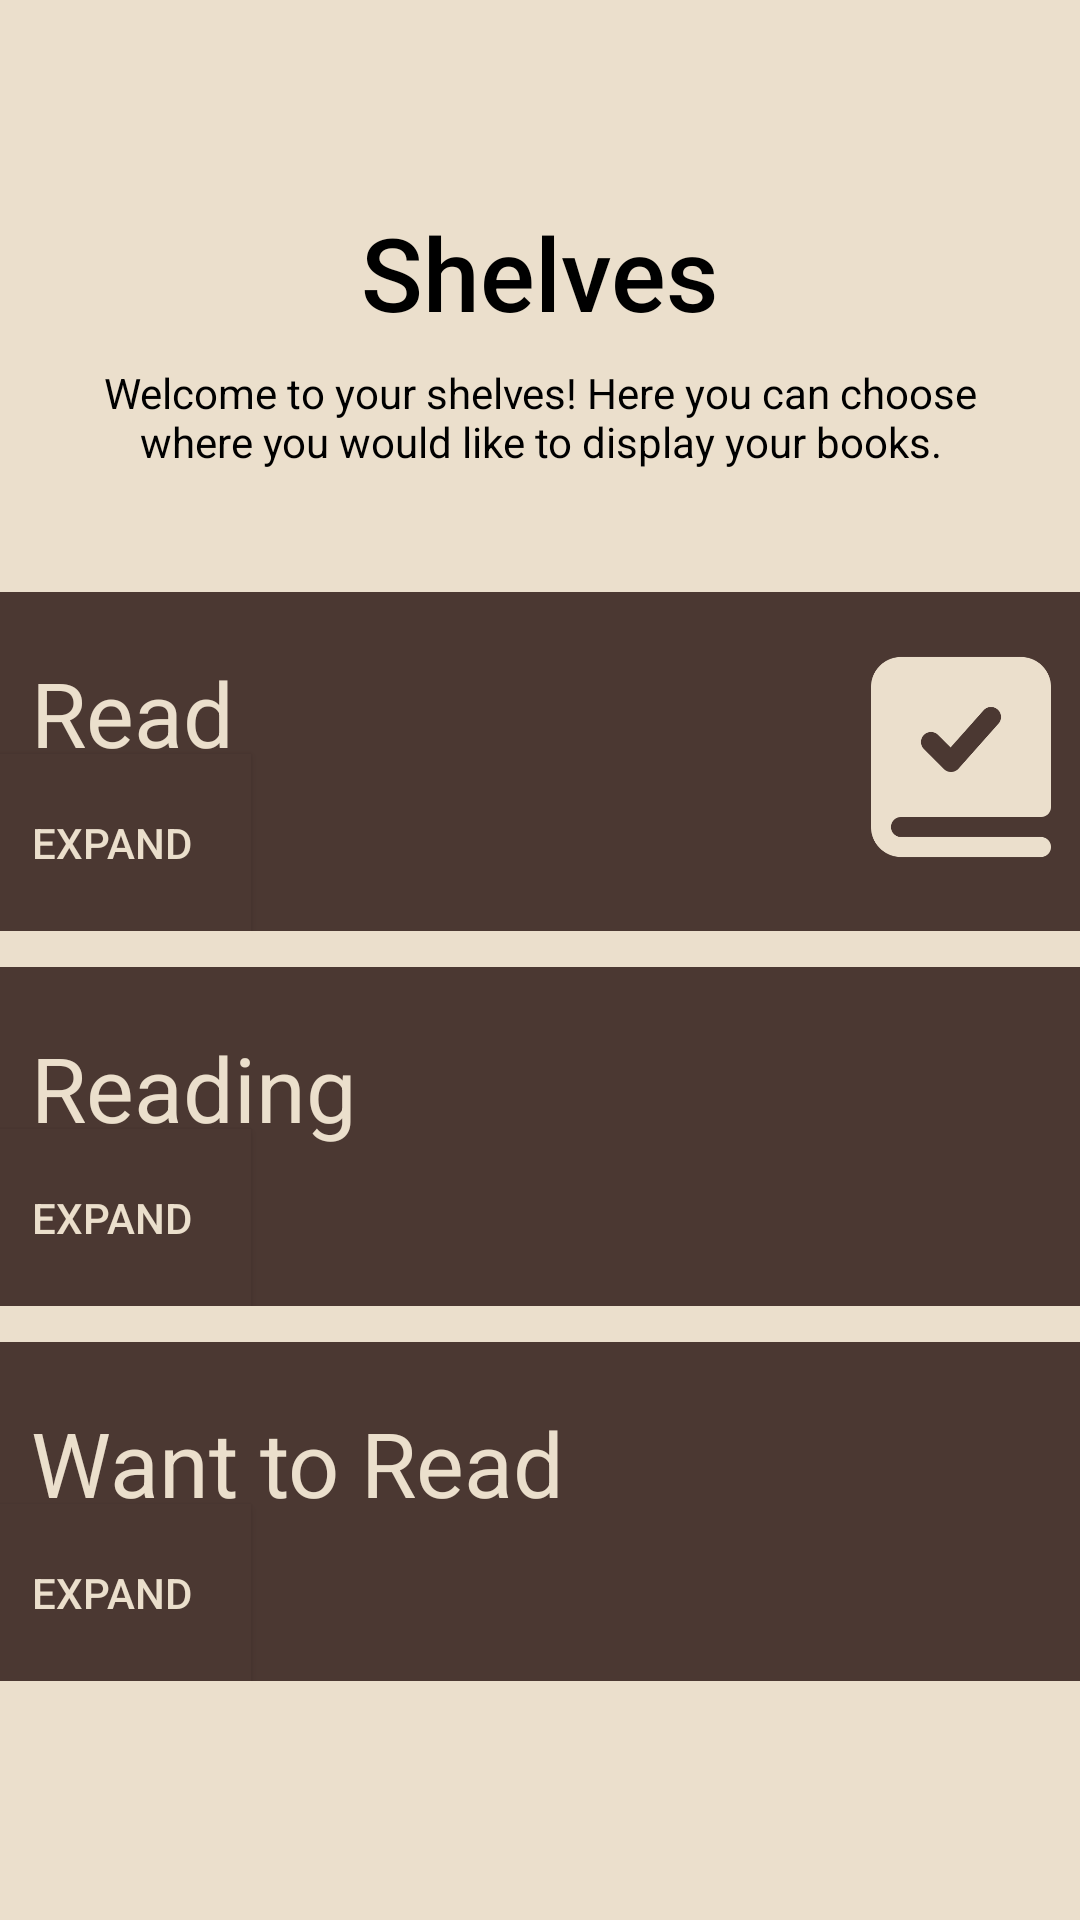

Produce the Android XML layout that renders to this screen, including the resource entries it uses.
<!-- AndroidManifest.xml: application theme Theme.BookClubAppJava -->
<!-- res/layout/fragment_book.xml -->
<?xml version="1.0" encoding="utf-8"?>
<androidx.constraintlayout.widget.ConstraintLayout xmlns:android="http://schemas.android.com/apk/res/android"
    xmlns:app="http://schemas.android.com/apk/res-auto"
    xmlns:tools="http://schemas.android.com/tools"
    android:layout_width="match_parent"
    android:layout_height="match_parent"
    android:background="#EBDFCC"
    tools:context=".HomeFragment">


    <TextView
        android:id="@+id/shelves"
        android:layout_width="wrap_content"
        android:layout_height="wrap_content"
        android:layout_alignParentStart="true"
        android:layout_alignParentTop="true"
        android:layout_alignParentEnd="true"
        android:layout_alignParentBottom="true"
        android:layout_marginTop="68dp"
        android:fontFamily="sans-serif-medium"
        android:soundEffectsEnabled="false"
        android:text="Shelves"
        android:textColor="#000000"
        android:textSize="34sp"
        app:layout_constraintEnd_toEndOf="parent"
        app:layout_constraintStart_toStartOf="parent"
        app:layout_constraintTop_toTopOf="parent"
        tools:ignore="HardcodedText" />

    <RelativeLayout
        android:id="@+id/relativeLayout2"
        android:layout_width="380dp"
        android:layout_height="113dp"
        android:layout_marginTop="84dp"
        android:background="#4B3832"
        app:layout_constraintEnd_toEndOf="parent"
        app:layout_constraintStart_toStartOf="parent"
        app:layout_constraintTop_toBottomOf="@+id/shelves">

        <TextView
            android:layout_width="wrap_content"
            android:layout_height="wrap_content"
            android:padding="20dp"
            android:text="Read"
            android:textColor="#EBDFCC"
            android:textSize="30dp"
            tools:ignore="HardcodedText,SpUsage" />

        <Button
            android:id="@+id/expandRead"
            android:layout_width="wrap_content"
            android:layout_height="wrap_content"
            android:layout_alignParentBottom="true"
            android:background="#4B3832"
            android:padding="20dp"
            android:text="Expand"
            android:textColor="#EBDFCC"
            tools:ignore="HardcodedText" />

        <ImageView
            android:layout_width="80dp"
            android:layout_height="80dp"
            android:layout_alignParentEnd="true"
            android:layout_marginTop="15dp"
            android:layout_marginEnd="10dp"
            android:src="@drawable/checkbook"
            app:tint="#EBDFCC"
            tools:ignore="ContentDescription" />

    </RelativeLayout>

    <RelativeLayout
        android:layout_width="380dp"
        android:layout_height="113dp"
        android:layout_marginTop="12dp"
        android:background="#4B3832"
        app:layout_constraintBottom_toBottomOf="parent"
        app:layout_constraintEnd_toEndOf="parent"
        app:layout_constraintHorizontal_bias="0.516"
        app:layout_constraintStart_toStartOf="parent"
        app:layout_constraintTop_toBottomOf="@+id/relativeLayout3"
        app:layout_constraintVertical_bias="0.0">

        <TextView
            android:layout_width="wrap_content"
            android:layout_height="wrap_content"
            android:padding="20dp"
            android:text="Want to Read"
            android:textColor="#EBDFCC"
            android:textSize="30sp"
            tools:ignore="HardcodedText" />

        <Button
            android:id="@+id/expandWant"
            android:layout_width="wrap_content"
            android:layout_height="wrap_content"
            android:layout_alignParentBottom="true"
            android:background="#4B3832"
            android:padding="20dp"
            android:text="Expand"
            android:textColor="#EBDFCC"
            tools:ignore="HardcodedText" />

        <ImageView
            android:layout_width="80dp"
            android:layout_height="80dp"
            android:layout_alignParentRight="true"
            android:layout_marginTop="15dp"
            android:layout_marginRight="10dp"
            android:src="@drawable/searchdata"
            app:tint="#EBDFCC"
            tools:ignore="ContentDescription,RtlHardcoded" />

    </RelativeLayout>

    <RelativeLayout
        android:id="@+id/relativeLayout3"
        android:layout_width="380dp"
        android:layout_height="113dp"
        android:layout_marginTop="12dp"
        android:background="#4B3832"
        app:layout_constraintEnd_toEndOf="parent"
        app:layout_constraintHorizontal_bias="0.516"
        app:layout_constraintStart_toStartOf="parent"
        app:layout_constraintTop_toBottomOf="@+id/relativeLayout2">

        <TextView
            android:layout_width="wrap_content"
            android:layout_height="wrap_content"
            android:padding="20dp"
            android:text="Reading"
            android:textColor="#EBDFCC"
            android:textSize="30dp"
            tools:ignore="HardcodedText,SpUsage" />

        <Button
            android:id="@+id/expandReading"
            android:layout_width="wrap_content"
            android:layout_height="wrap_content"
            android:layout_alignParentBottom="true"
            android:background="#4B3832"
            android:padding="20dp"
            android:text="Expand"
            android:textColor="#EBDFCC"
            tools:ignore="HardcodedText" />

        <ImageView
            android:layout_width="80dp"
            android:layout_height="80dp"
            android:layout_alignParentRight="true"
            android:layout_marginTop="15dp"
            android:layout_marginEnd="10dp"
            android:src="@drawable/openbook"
            app:tint="#EBDFCC"
            tools:ignore="ContentDescription,RtlHardcoded" />

    </RelativeLayout>

    <TextView
        android:id="@+id/textView2"
        android:layout_width="301dp"
        android:fontFamily="sans-serif"
        android:textColor="@color/black"
        android:layout_height="64dp"
        android:layout_marginTop="8dp"
        android:textAlignment="center"
        android:text="Welcome to your shelves! Here you can choose where you would like to display your books."
        app:layout_constraintEnd_toEndOf="parent"
        app:layout_constraintStart_toStartOf="parent"
        app:layout_constraintTop_toBottomOf="@+id/shelves"
        tools:ignore="HardcodedText" />

</androidx.constraintlayout.widget.ConstraintLayout>
<!-- resources referenced by this layout -->
<resources>
  <color name="black">#FF000000</color>
  <!-- drawable checkbook: png bitmap (drawable, 7508 bytes) -->
  <style name="Theme.BookClubAppJava" parent="Base.Theme.BookClubAppJava" />
  <style name="Base.Theme.BookClubAppJava" parent="Theme.AppCompat.Light.NoActionBar">
          <item name="android:navigationBarColor">@color/navBarColour</item>
      </style>
  <color name="navBarColour">#4B3832</color>
</resources>
